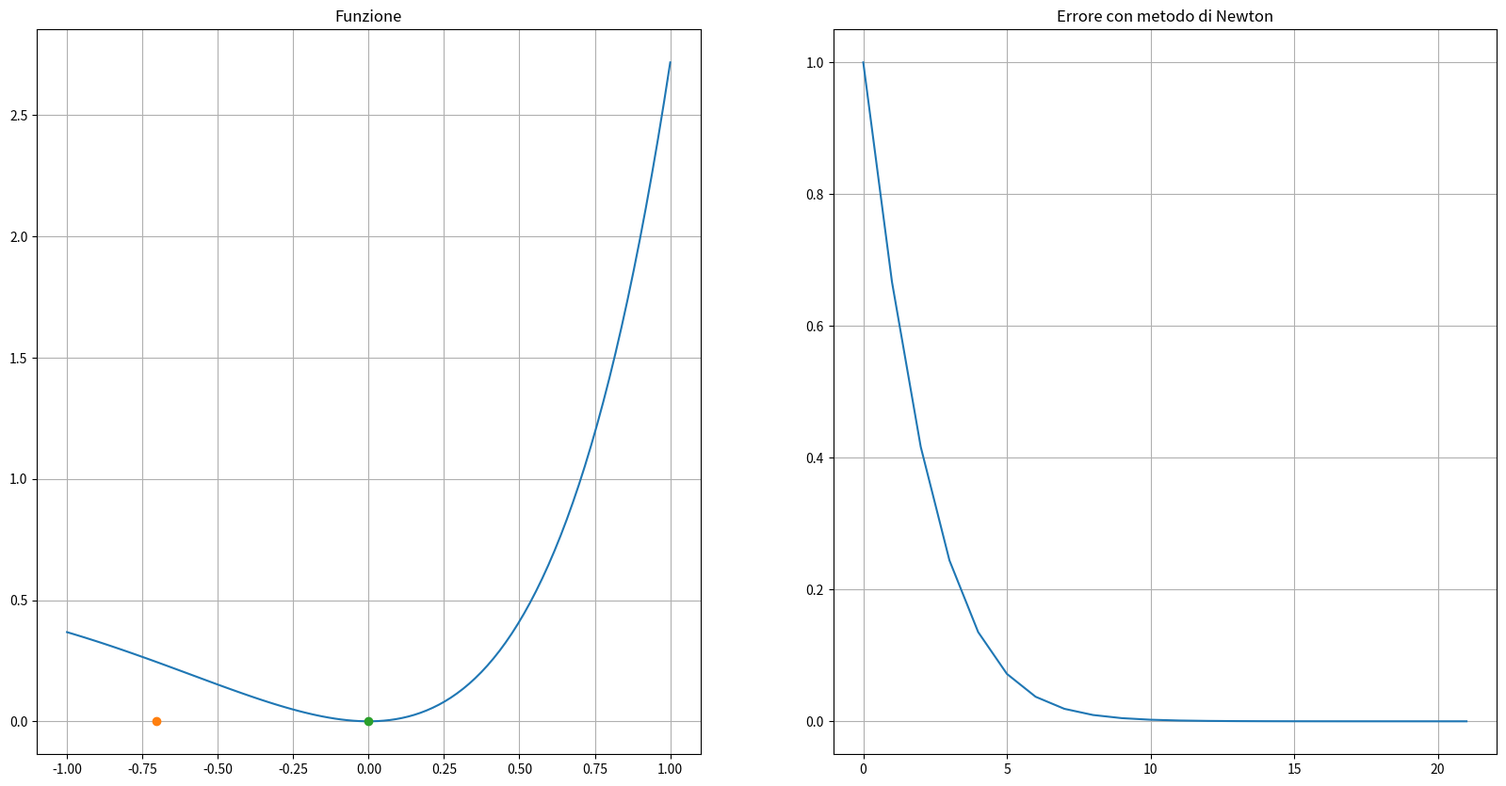
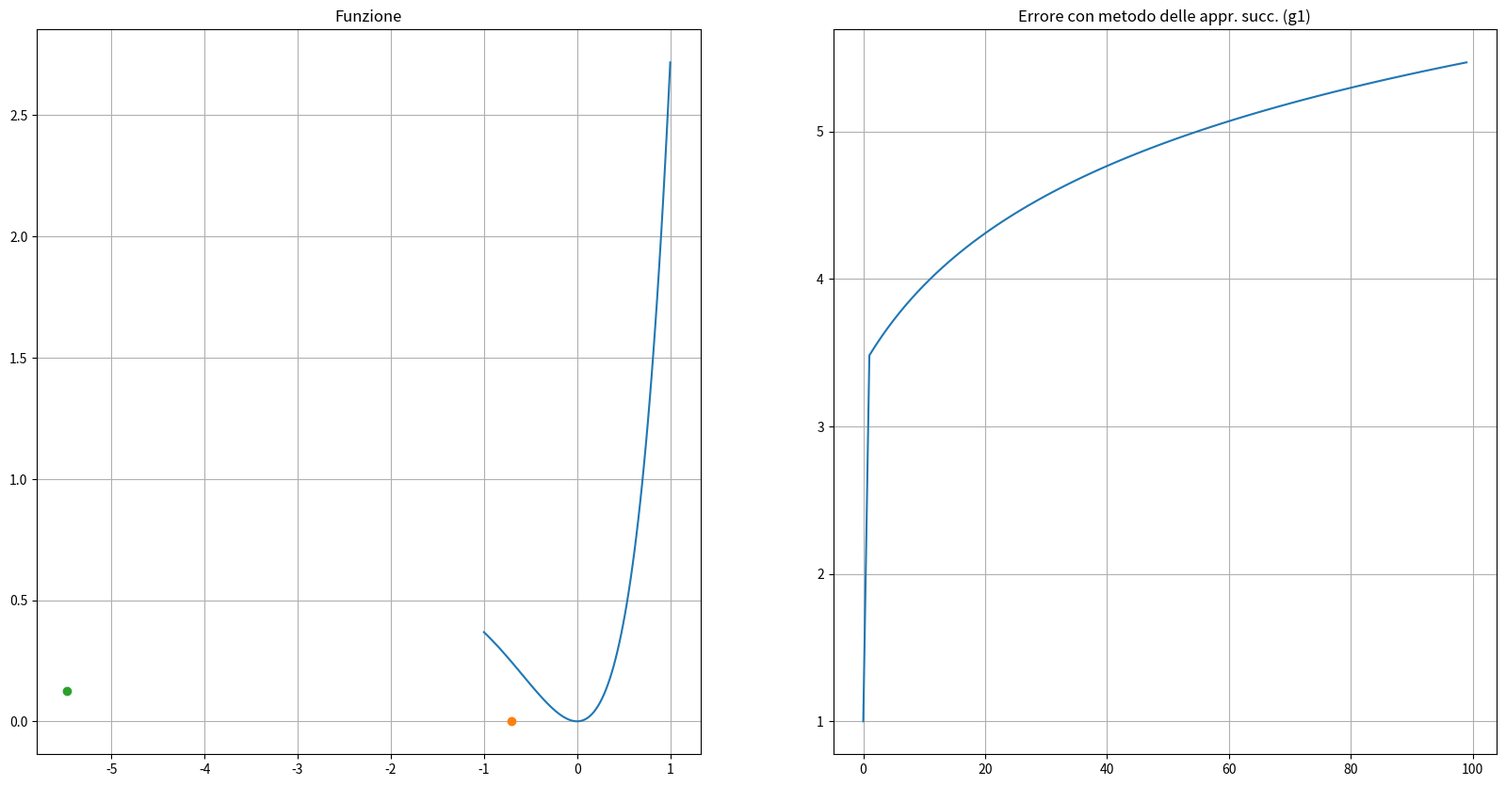
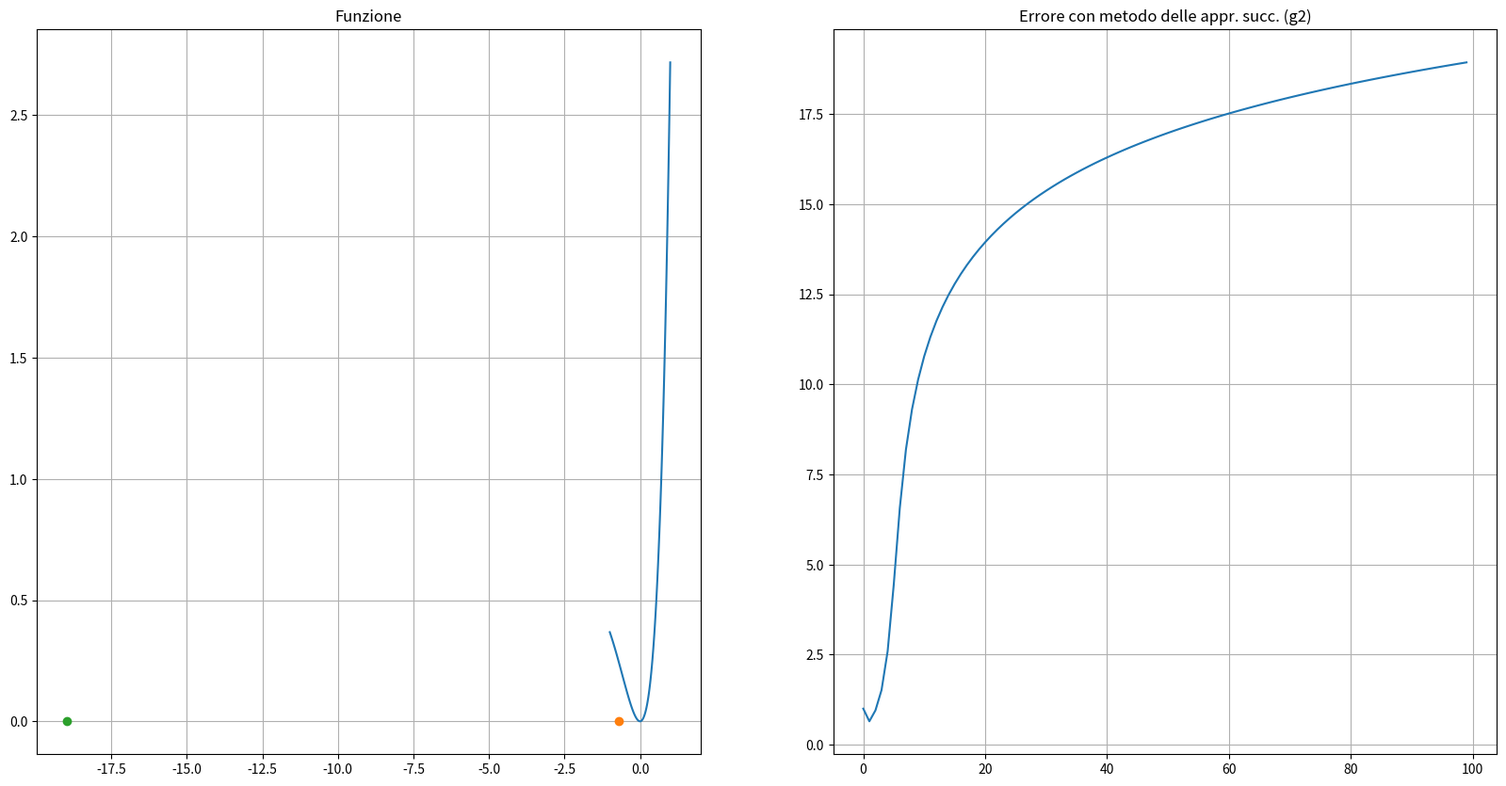
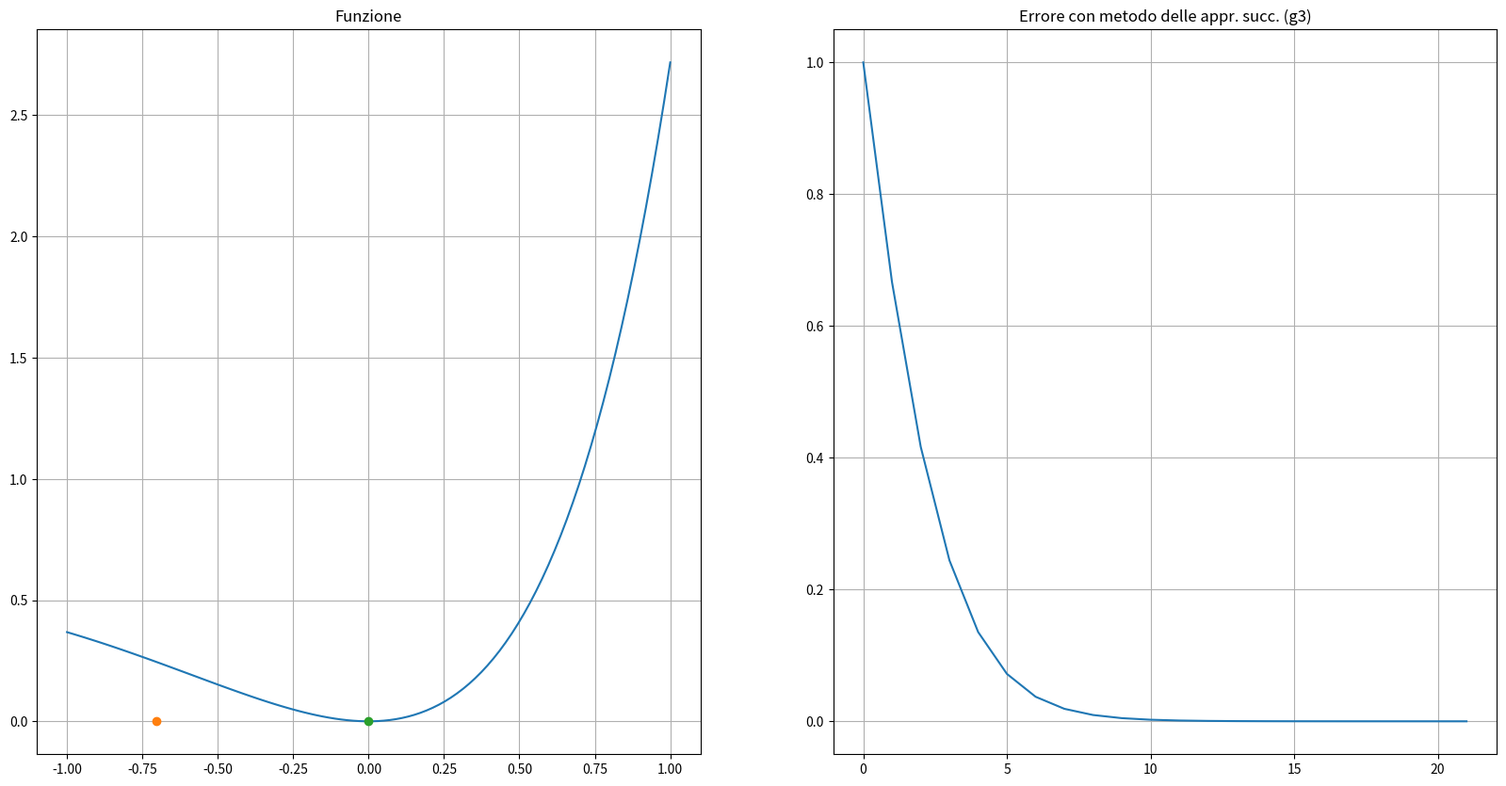

These charts were generated, in order, by the following Python code:
'''Calcolo degli zeri di una funzione'''

import numpy as np
import matplotlib.pyplot as plt

def bisezione(xtrue, f, a, b, tol):
    eps = np.finfo(float).eps
        
    k = int(np.log2((b-a)/tol))
    
    ak = a
    bk = b
    err = np.zeros((k+1))
    err[0] = tol+1
    iterations = 0
    ck = 0 #aprrossimazione corrente 
    
    if (np.sign(f(a)*f(b)) != -1):
        return ("Error", err, iterations)
    
    while (np.abs(bk-ak)>tol+eps*np.max([np.abs(b),np.abs(a)]) and iterations < k):
        iterations += 1
        ck = ak + (bk-ak)/2
        
        err[iterations] = np.abs(ck-xtrue)
        
        if (np.sign(f(ck)) == 0):
            return (ck, err, iterations)
        elif (np.sign(f(ck)) == -1 ):
            ak = ck
        elif (np.sign(f(ck)) == 1 ):
            bk = ck
        
    return (ck, err, iterations)



def newton(f, df, tolf, tolx, maxit, xTrue, x0=1):
    err=np.zeros(maxit, dtype=float)
    vecErrore=np.zeros( (maxit,1), dtype=float)
    i=0
    err[0]=tolx+1
    vecErrore[0] = np.abs(x0-xTrue)
    x=x0
    xold = x0

    while (not(np.abs(f(x)) <= tolf and np.abs(x-xold) <= tolx) and i < maxit):
        xold = x
        # if(np.sign(df(xold)) == 0):
        #     return ("Error", i, err, vecErrore)
        x = xold - (f(xold)/df(xold))
        i += 1
        err[i] = err[i-1] + 1
        vecErrore[i] = np.abs(x-xTrue)
    
    return (x, i, err, vecErrore[:i])



def succ_app(f, g, tolf, tolx, maxit, xTrue, x0=1):
  
  err=np.zeros(maxit+1, dtype=np.float64)
  vecErrore=np.zeros(maxit+1, dtype=np.float64)
  
  i= 0
  err[0]=tolx+1
  vecErrore[0] = np.abs(x0-xTrue)
  x = x0

  while (not(np.abs(f(x)) <= tolf and np.abs(x-x0) <= tolx) and i < maxit):
    x0 = x
    x = g(x0)
    i += 1
    vecErrore[i] = np.abs(x-xTrue)
    err[i] = err[i-1] + 1
    
  err = err[:i]
  vecErrore = vecErrore[:i]
  return (x, i, err, vecErrore)

f = lambda x: np.exp(x)*np.power(x,2)
df = lambda x: (np.exp(x)*2*x )+ (np.exp(x)*np.power(x,2))

g1 = lambda x: x - f(x)*np.exp(x/2)
g2 = lambda x: x - f(x)*np.exp(-x/2)
g3 = lambda x: x - (f(x) / df(x))

tolf = 10**(-6)
tolx = 10**(-10)
maxit = 100

xtrue = 0
'''
#(x, err, iterations) = bisezione(xtrue, f, -1 , 1,0.0000001)

print("Soluzione trovata per f con il metodo di bisezione: ", x)
print("Numero di iterazioni effettuate dal metodo di bisezione: ", iterations)

x_plot = np.linspace(-1,1,100)

plt.figure(figsize=(20, 10))
plt.subplot(1,2,1)
plt.title("Funzione")
plt.plot(x_plot, f(x_plot))
plt.grid()
plt.plot(-0.7034674,0,'o')
plt.plot(x,f(x),'o')
plt.subplot(1,2,2)
plt.title("Errore con metodo di bisezione")
plt.plot(err)
plt.grid()
plt.show()

'''
(x, iterations, err, vecErr) = newton(f, df, 10**(-10),10**(-6), 100, xtrue)

print("Soluzione trovata per f con il metodo di Newton: ", x)
print("Numero di iterazioni effettuate dal metodo di Newton: ", iterations)

x_plot = np.linspace(-1,1,100)

plt.figure(figsize=(20, 10))
plt.subplot(1,2,1)
plt.title("Funzione")
plt.plot(x_plot, f(x_plot))
plt.grid()
plt.plot(-0.7034674,0,'o')
plt.plot(x,f(x),'o')
plt.subplot(1,2,2)
plt.title("Errore con metodo di Newton")
plt.plot(vecErr[:iterations])
plt.grid()
plt.show()

tolf = 10**(-6)
tolx = 10**(-10)
maxit = 100
                                        
(x, i, err, vecErr) = succ_app(f, g1, tolx, tolf, maxit, xtrue)

print("Found value with succ. appr. method for f1 with g1: ", x, "\nIterations: ", i)

plt.figure(figsize=(20, 10))
plt.subplot(1,2,1)
plt.title("Funzione")
plt.plot(x_plot, f(x_plot))
plt.grid()
plt.plot(-0.7034674,0,'o')
plt.plot(x,f(x),'o')
plt.subplot(1,2,2)
plt.title("Errore con metodo delle appr. succ. (g1)")
plt.plot(vecErr)
plt.grid()
plt.show()

(x, i, err, vecErr) = succ_app(f, g2, tolx, tolf, maxit, xtrue)

print("Found value with succ. appr. method for f1 with g2: ", x, "\nIterations: ", i)

plt.figure(figsize=(20, 10))
plt.subplot(1,2,1)
plt.title("Funzione")
plt.plot(x_plot, f(x_plot))
plt.grid()
plt.plot(-0.7034674,0,'o')
plt.plot(x,f(x),'o')
plt.subplot(1,2,2)
plt.title("Errore con metodo delle appr. succ. (g2)")
plt.plot(vecErr)
plt.grid()
plt.show()

(x, i, err, vecErr) = succ_app(f, g3, tolx, tolf, maxit, xtrue)

print("Found value with succ. appr. method for f1 with g3: ", x, "\nIterations: ", i)

plt.figure(figsize=(20, 10))
plt.subplot(1,2,1)
plt.title("Funzione")
plt.plot(x_plot, f(x_plot))
plt.grid()
plt.plot(-0.7034674,0,'o')
plt.plot(x,f(x),'o')
plt.subplot(1,2,2)
plt.title("Errore con metodo delle appr. succ. (g3)")
plt.plot(vecErr)
plt.grid()
plt.show()
